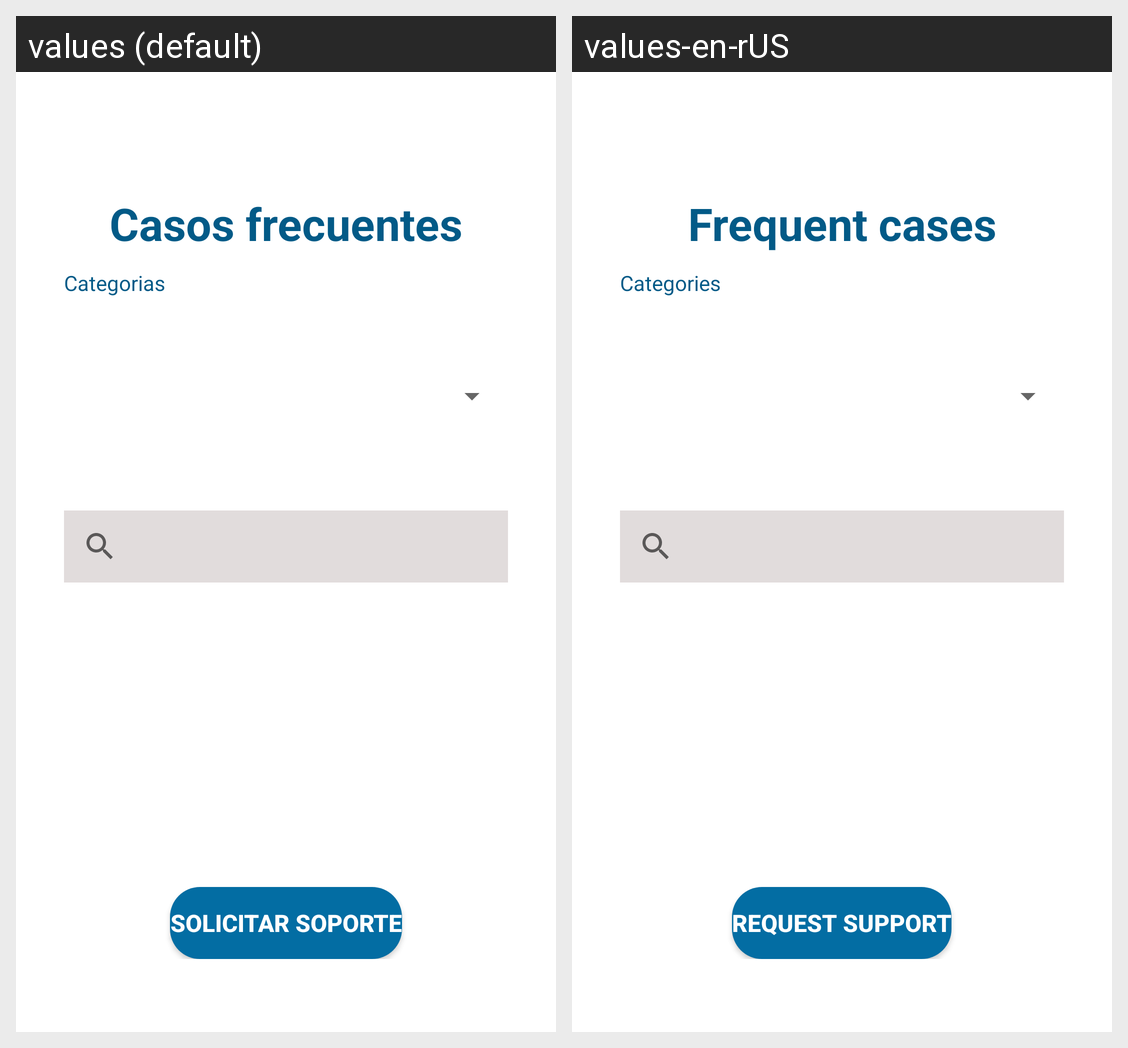

The Android screen above is rendered under two locales of the same app. Produce the string resources it draws, with the default and per-locale values.
Android screen res/layout/activity_frequent_cases.xml rendered under 2 locales, left to right: values (default), values-en-rUS. Device: Nexus 5 (rendered at 1080×1920; each locale shown at half size, 540×960, under a caption strip naming it); theme Theme.IHelp10.
Strings drawn on this screen, with the default value and each locale's value (text and hints the layout hard-codes, and strings that could not be matched under every locale, appear in the picture but are not listed):

text_casos_frecuentes
  values: Casos frecuentes
  values-en-rUS: Frequent cases

text_categorias
  values: Categorias
  values-en-rUS: Categories

text_solicitar_soporte
  values: Solicitar soporte
  values-en-rUS: Request support
